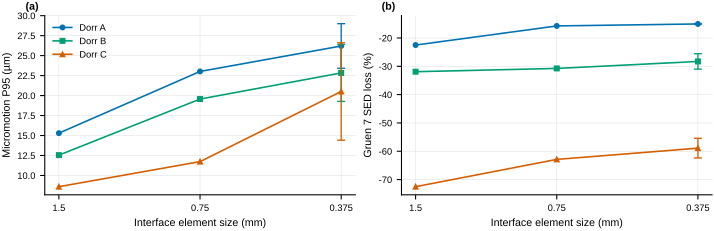

Values plotted in this chart, from the file beside it:
dorr, h_mm, n_elem, f1, f2, gci_f1, gci_f2
A, 0.375, 30525, 26.21, -15.05, 0.1066, 0.006697
A, 0.75, 8182, 23.02, -15.74, , 
A, 1.5, 2391, 15.3, -22.49, , 
B, 0.375, 30373, 22.84, -28.28, 0.1561, 0.09614
B, 0.75, 8212, 19.57, -30.75, , 
B, 1.5, 2425, 12.54, -31.91, , 
C, 0.375, 30117, 20.51, -58.9, 0.2973, 0.05924
C, 0.75, 8105, 11.73, -62.87, , 
C, 1.5, 2335, 8.596, -72.5, , 
